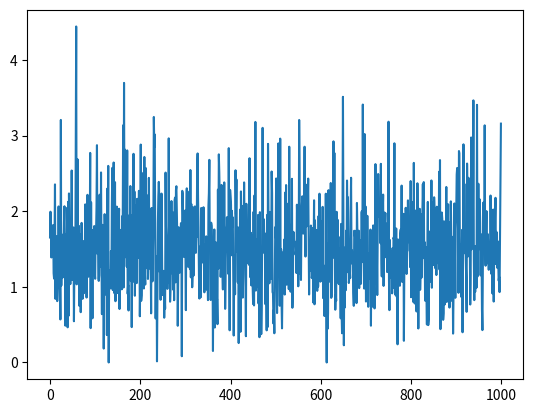

This figure's Python source:
# k_armed_bandit.py
import random
import numpy as np
import matplotlib.pyplot as plt

k_armed = range(10)
rewards = {}
time_steps = 1000
runs = 2000

# for k in k_armed:
#   rewards[k] = []
#   for t in range(time_steps):
#     time_step_rewards = []
#     for i in range(runs):

#       time_step_rewards.append(random.gauss(0, 1))
#     rewards[k].append(np.mean(time_step_rewards))

# print(rewards)
# epsilon:

# for t in range(time_steps)]

# k armed bandits
# rewards for each bandits generate by gaussian distribution N(0, 1)
# select a based on max rewards of all bandit

# calculate average reward after all
# rewards = {}

average_rewards = []
actions = []
for k in k_armed:
    rewards[k] = []



# for r in range(runs):
for i in range(time_steps):

  max = 0
  selected_k = 0
  for k in k_armed:
    reward = np.random.normal(0 ,1)
    rewards[k].append(reward)
    average = sum(rewards[k])/len(rewards[k])
    if max < reward:
      max = reward
      select_k = k

  average_rewards.append(max)
  actions.append(selected_k)

# for 

plt.plot(range(time_steps), average_rewards)
plt.show()




  